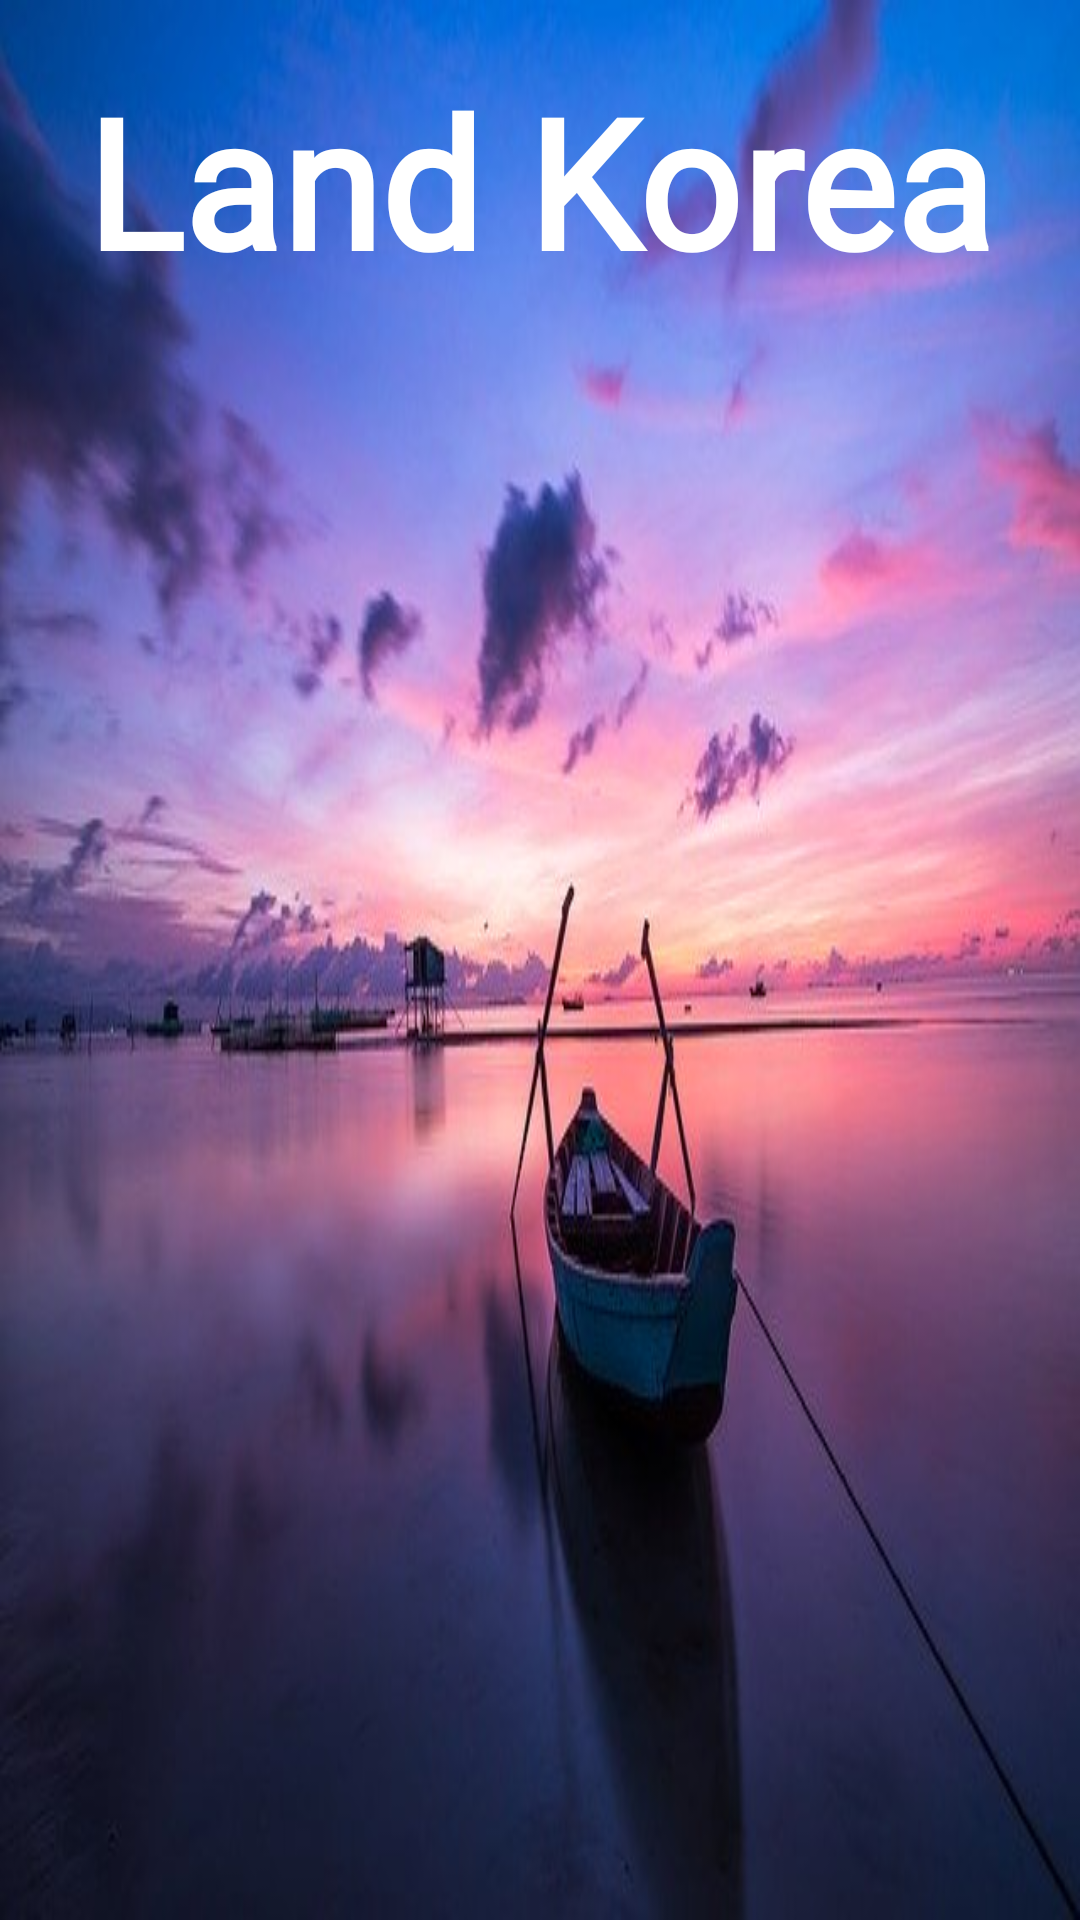

Produce the Android XML layout that renders to this screen, including the resource entries it uses.
<!-- AndroidManifest.xml: activity theme SplashTheme -->
<!-- res/layout/activity_splash.xml -->
<?xml version="1.0" encoding="utf-8"?>
<LinearLayout xmlns:android="http://schemas.android.com/apk/res/android"
    xmlns:app="http://schemas.android.com/apk/res-auto"
    xmlns:tools="http://schemas.android.com/tools"
    android:id="@+id/splash_linearlayout"
    android:layout_width="match_parent"
    android:layout_height="match_parent"
    android:orientation="vertical"
    tools:context=".SplashActivity"
    >

    <TextView
        android:layout_marginTop="20dp"
        android:fontFamily="@font/binggraemelona"
        android:layout_width="wrap_content"
        android:layout_height="wrap_content"
        android:layout_gravity="center_horizontal"
        android:text="Land Korea"
        android:textAllCaps="false"
        android:textSize="60dp"
        android:textColor="@color/colorWhite"
        android:textStyle="bold"
        android:typeface="monospace"
        app:fontFamily="casual"
        />

    <TextView
        android:id="@+id/splash_one"
        android:layout_width="wrap_content"
        android:layout_height="wrap_content"
        android:layout_gravity="center"
        android:layout_marginTop="330dp"
        android:text="We can know"
        android:textSize="25dp"
        android:visibility="invisible"
        app:fontFamily="cursive"
        />

    <TextView
        android:id="@+id/splash_two"
        android:layout_width="wrap_content"
        android:layout_height="wrap_content"
        android:layout_gravity="center"
        android:layout_marginTop="10dp"
        android:text="everything within 1km"
        android:textSize="25dp"
        android:visibility="invisible"
        app:fontFamily="cursive"
        />

    <TextView
        android:id="@+id/splash_three"
        android:layout_width="wrap_content"
        android:layout_height="wrap_content"
        android:layout_gravity="center"
        android:layout_marginTop="10dp"
        android:text="taking with others about the place"
        android:textSize="25dp"
        android:visibility="invisible"
        app:fontFamily="cursive"
        />

    <TextView
        android:id="@+id/splash_four"
        android:layout_width="wrap_content"
        android:layout_height="wrap_content"
        android:layout_gravity="center"
        android:layout_marginTop="10dp"
        android:text="-Land Korea-"
        android:textSize="25dp"
        android:visibility="invisible"
        app:fontFamily="cursive"
        />
</LinearLayout>
<!-- resources referenced by this layout -->
<resources>
  <color name="colorWhite">#FFFFFF</color>
  <style name="SplashTheme" parent="Theme.AppCompat.NoActionBar">
          <item name="android:windowBackground">@drawable/bg_splash</item>
          <item name="android:windowNoTitle">true</item>
          <item name="android:windowFullscreen">true</item>
          <item name="android:windowActivityTransitions">true</item>
      </style>
  <!-- drawable bg_splash (drawable) -->
  <?xml version="1.0" encoding="utf-8"?>
  <layer-list xmlns:android="http://schemas.android.com/apk/res/android">
      
      <item android:drawable="@drawable/bg_splash_image" />
  
  </layer-list>
  <!-- drawable bg_splash_image: jpg bitmap (drawable, 35704 bytes) -->
</resources>
